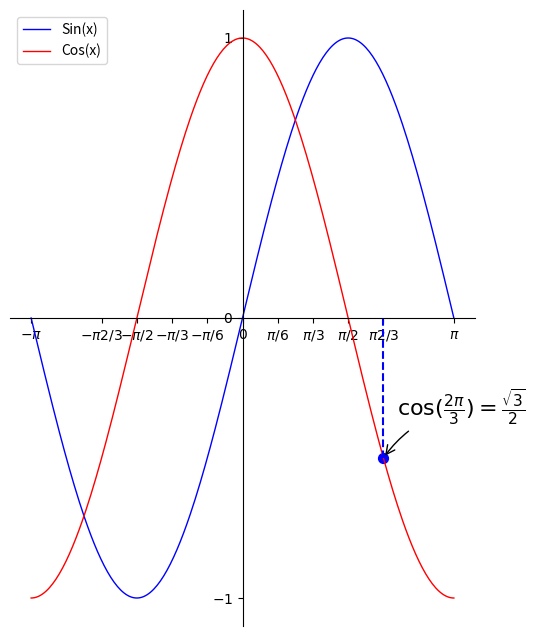

The script that saved this image:
import numpy as np
import matplotlib.pyplot as plt

"SIMPLE"
# #X轴:从-Π到Π,256个点
# listX = np.linspace(start = -np.pi, stop = np.pi, num = 256)
# #Y轴:sin cos tan
# listYSin = np.sin(listX)
# listYCos = np.cos(listX)
# listYTan = np.tan(listX)

# #设置图像
# plt.plot(listX,listYSin)
# plt.plot(listX,listYCos)
# # plt.plot(listX,listYTan)

# #显示
# plt.show()


"CPMPLETE - 1"
# #创建一个6×8的图框，像素为100
# plt.figure(figsize=(6,8),dpi=100)
# #创建一个子图，网格为1×1
# plt.subplot(111)

# #初始化xy轴的点
# x = np.linspace(-np.pi, np.pi, 256, endpoint=True)
# y = np.sin(x)
# z = np.cos(x)
# #画图，使用不同的颜色和线条
# plt.plot(x,y,color='blue',linewidth=1.0,linestyle='-')
# plt.plot(x,z,color='red',linewidth=1.0,linestyle='-')
# #设置x轴的范围
# plt.xlim(-4,4)
# #设置x轴的标尺刻度，从-4到4，取9个值
# plt.xticks(np.linspace(-4,4,9,endpoint=True))

# #设置y轴的范围
# plt.ylim(-1,1)
# #设置y轴的标尺刻度，从-1到1，取5个值
# plt.yticks(np.linspace(-1,1,5,endpoint=True))

# plt.show()


"CPMPLETE - 2"
#创建一个6×8的图框，像素为100
plt.figure(figsize=(6,8),dpi=100)
#创建一个子图，网格为1×1
plt.subplot(111)

#初始化xy轴的点
x = np.linspace(-np.pi, np.pi, 256, endpoint=True)
y = np.sin(x)
z = np.cos(x)
#画图，使用不同的颜色和线条.以及图例
plt.plot(x,y,color='blue',linewidth=1.0,linestyle='-',label='Sin(x)')
plt.plot(x,z,color='red',linewidth=1.0,linestyle='-', label='Cos(x)')
plt.legend(loc='upper left')#将图例放在左上角

#放大x和y轴
plt.xlim(x.min()*1.1,x.max()*1.1)
plt.ylim(y.min()*1.1,y.max()*1.1)

#设置x轴的刻度值，显示pi
# plt.xticks([-np.pi, -np.pi/2, 0, np.pi/2, np.pi])
plt.xticks([-np.pi, -np.pi/3*2, -np.pi/2, -np.pi/3, -np.pi/6, 0, np.pi/6, np.pi/3, np.pi/2, np.pi/3*2, np.pi],
[r'$-\pi$', r'$-\pi2/3$', r'$-\pi/2$', r'$-\pi/3$', r'$-\pi/6$', r'$0$', r'$\pi/6$', r'$\pi/3$', r'$\pi/2$', r'$\pi2/3$', r'$\pi$'])
plt.yticks([-1, 0, 1],[r'$-1$',r'$0$',r'$1$'])


"移动边界线，构建坐标系，原点为0"
ax = plt.gca()#获取当前轴线实例
ax.xaxis.set_ticks_position('bottom')#x轴线，使用spine中的bottom线
ax.yaxis.set_ticks_position('left')#y轴线，使用spine中的left线
ax.spines['bottom'].set_position(('data',0))#将bottom线的位置设置为数据为0的位置
ax.spines['left'].set_position(('data',0))#将left线的位置设置为数据为0的位置
ax.spines['top'].set_color('none')#将top线的颜色设置为无
ax.spines['right'].set_color('none')#将right线的颜色设置为无


#在图上增加标注信息
t = 2*np.pi/3
plt.plot([t,t],[0,np.cos(t)], color ='blue', linewidth=1.5, linestyle="--")
plt.scatter([t,],[np.cos(t),], 50, color ='blue')

plt.annotate(r'$\cos(\frac{2\pi}{3})=\frac{\sqrt{3}}{2}$',
xy=(t, np.cos(t)), xycoords='data',
xytext=(+10, +30), textcoords='offset points', fontsize=16,
arrowprops=dict(arrowstyle="->", connectionstyle="arc3,rad=.2"))


plt.show()